The GitHub repository liqingxun0926/Defect-Detection contains a labelled image folder "Defect_Detection_CNN_v_1_0_4" with 2 categories: defect, no defect. Examples follow, each with its label.

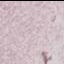
Label: defect

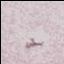
Label: defect

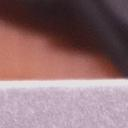
Label: no defect

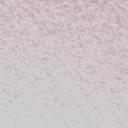
Label: no defect

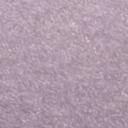
Label: no defect

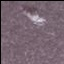
Label: defect
